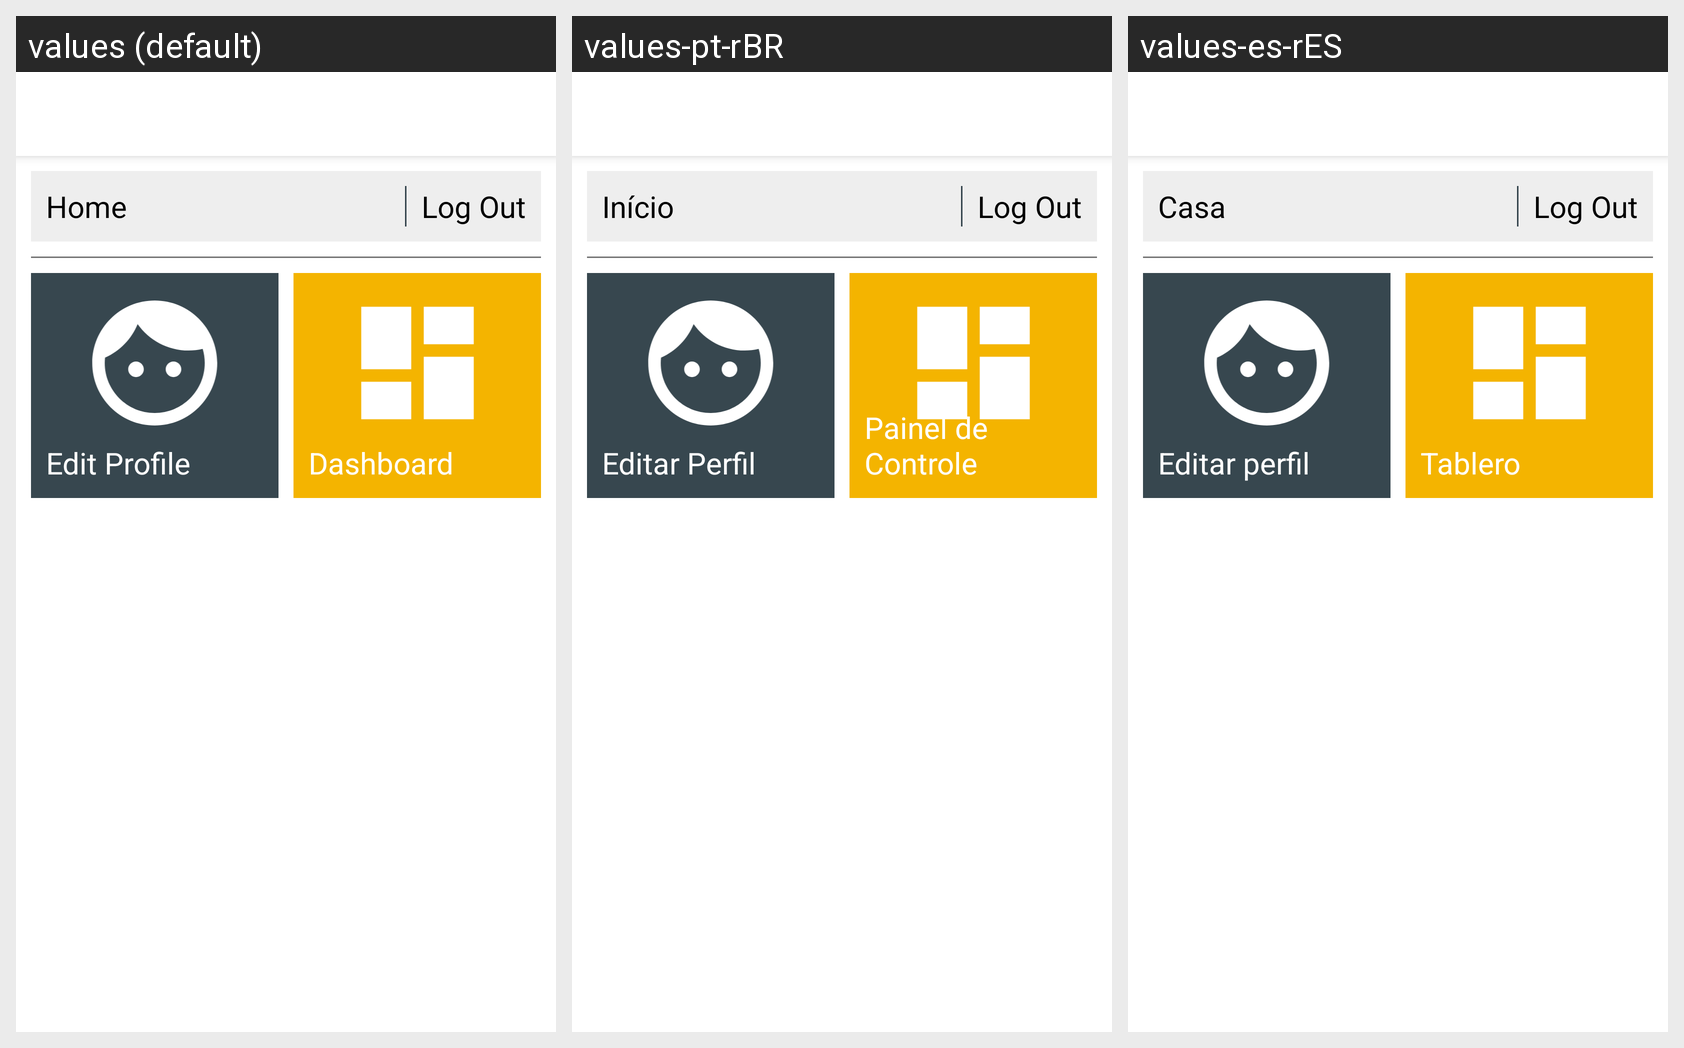

The Android screen above is rendered under several locales of the same app. Produce the string resources it draws, with the default and per-locale values.
Android screen res/layout/activity_delivery_guy_home.xml rendered under 3 locales, left to right: values (default), values-pt-rBR, values-es-rES. Device: Nexus 5 (rendered at 1080×1920; each locale shown at half size, 540×960, under a caption strip naming it); theme AppTheme.
Strings drawn on this screen, with the default value and each locale's value (text and hints the layout hard-codes, and strings that could not be matched under every locale, appear in the picture but are not listed):

content_delivery_guy_home_header_text
  values: Home
  values-pt-rBR: Início
  values-es-rES: Casa

content_delivery_guy_home_headline_one_text
  values: Edit Profile
  values-pt-rBR: Editar Perfil
  values-es-rES: Editar perfil

content_delivery_guy_home_headline_two_text
  values: Dashboard
  values-pt-rBR: Painel de Controle
  values-es-rES: Tablero
